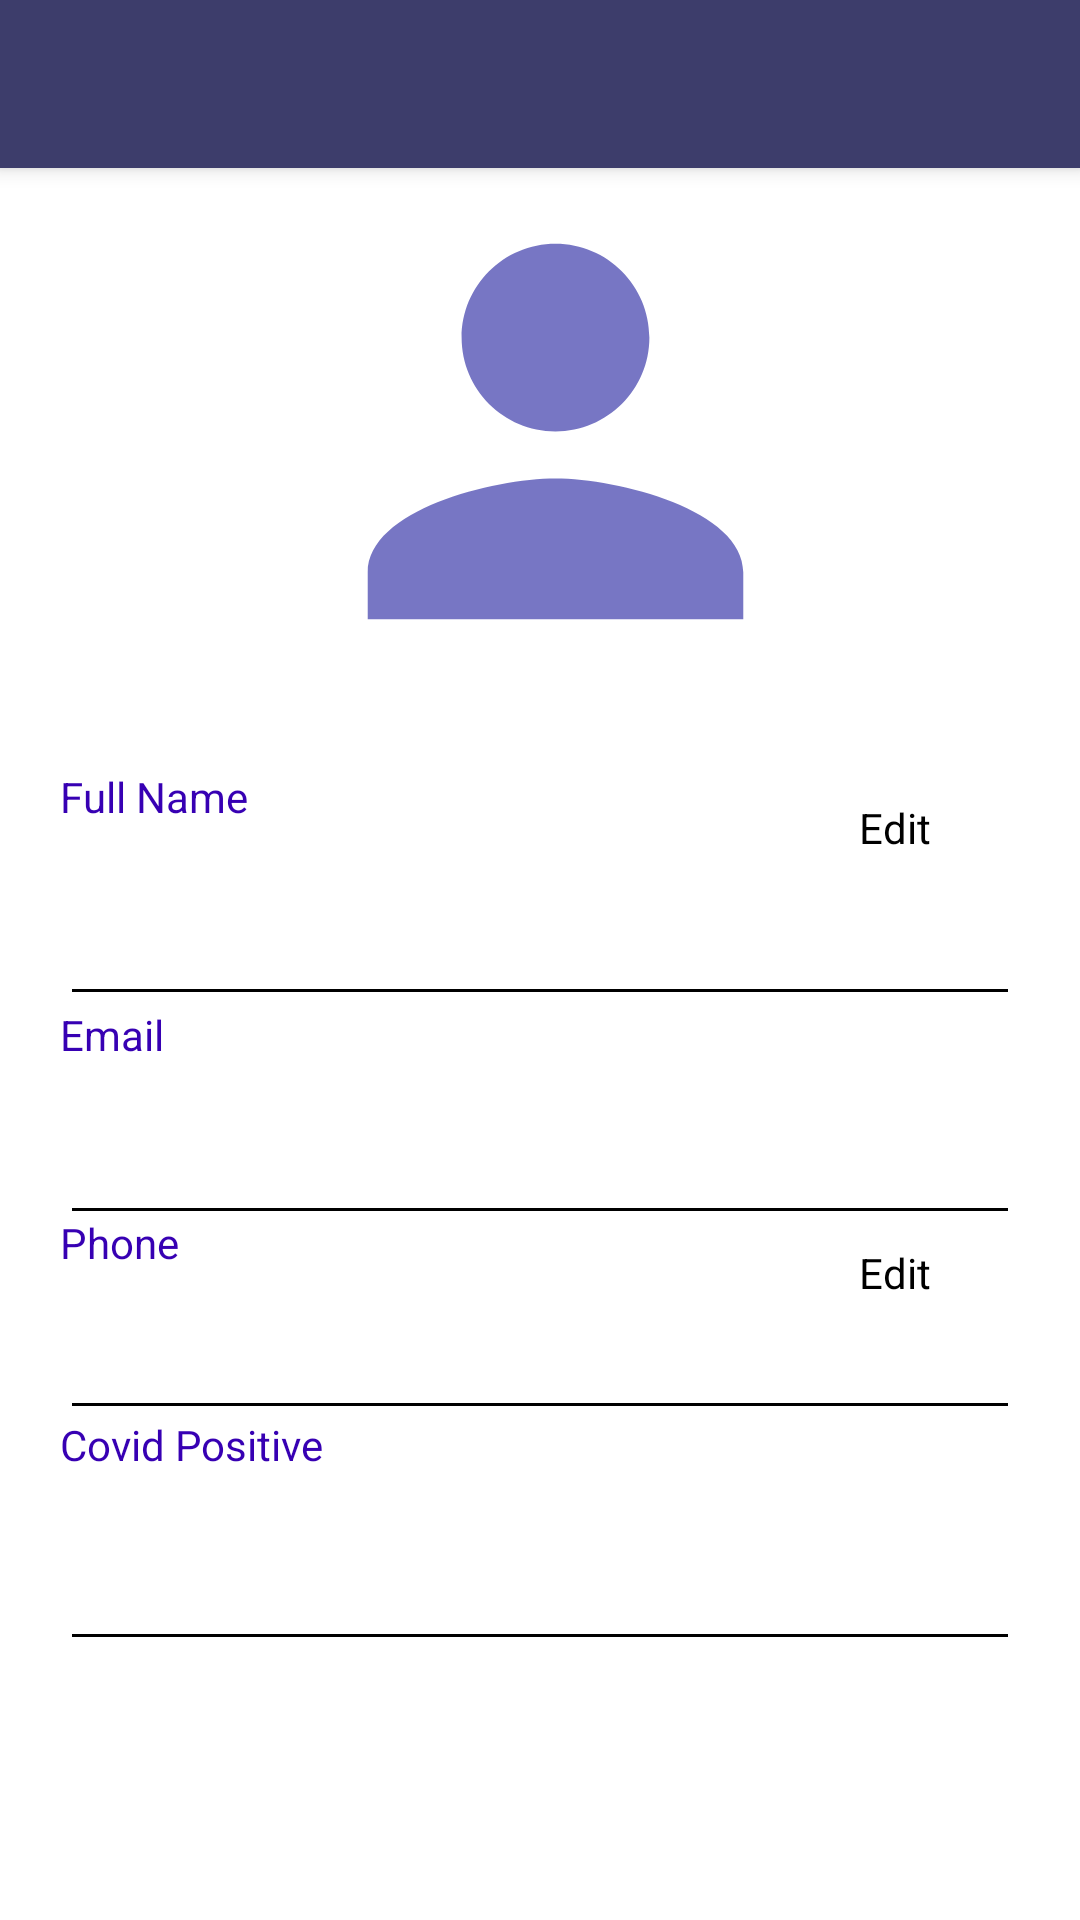

Reconstruct the res/layout file that produces this screen, plus the resources it refers to.
<!-- AndroidManifest.xml: application theme AppTheme -->
<!-- res/layout/activity_profile.xml -->
<?xml version="1.0" encoding="utf-8"?>
<androidx.constraintlayout.widget.ConstraintLayout xmlns:android="http://schemas.android.com/apk/res/android"
    xmlns:app="http://schemas.android.com/apk/res-auto"
    xmlns:tools="http://schemas.android.com/tools"
    android:layout_width="match_parent"
    android:layout_height="match_parent"
    tools:context=".ProfileActivity">

    <include
        android:id="@+id/toolbar"
        layout="@layout/toolbar"
        app:layout_constraintEnd_toEndOf="parent"
        app:layout_constraintHorizontal_bias="1.0"
        app:layout_constraintStart_toStartOf="parent"
        tools:layout_editor_absoluteY="65dp"/>


    <ImageView
        android:id="@+id/imageView"
        android:layout_width="189dp"
        android:layout_height="169dp"
        app:layout_constraintBottom_toBottomOf="parent"
        app:layout_constraintEnd_toEndOf="parent"
        app:layout_constraintHorizontal_bias="0.531"
        app:layout_constraintStart_toStartOf="parent"
        app:layout_constraintTop_toTopOf="parent"
        app:layout_constraintVertical_bias="0.126"
        app:srcCompat="@drawable/personz"
        tools:ignore="VectorDrawableCompat" />

    <TextView
        android:id="@+id/textView2"
        android:layout_width="match_parent"
        android:layout_height="40dp"
        android:layout_marginHorizontal="20dp"
        android:text="Email"
        android:textColor="@color/purple_700"
        app:layout_constraintBottom_toBottomOf="parent"
        app:layout_constraintEnd_toEndOf="parent"
        app:layout_constraintStart_toStartOf="parent"
        app:layout_constraintTop_toBottomOf="@+id/imageView"
        app:layout_constraintVertical_bias="0.288" />


    <EditText
        android:id="@+id/email"
        android:layout_width="match_parent"
        android:layout_height="50dp"
        android:layout_marginHorizontal="20dp"
        android:editable="false"
        android:inputType="none"
        android:textColor="@color/black"
        app:backgroundTint="@color/black"
        app:layout_constraintBottom_toBottomOf="parent"
        app:layout_constraintEnd_toEndOf="parent"
        app:layout_constraintHorizontal_bias="0.6"
        app:layout_constraintStart_toStartOf="parent"
        app:layout_constraintTop_toBottomOf="@+id/imageView"
        app:layout_constraintVertical_bias="0.369" />

    <TextView
        android:id="@+id/textView"
        android:layout_width="match_parent"
        android:layout_height="40dp"
        android:layout_marginStart="20dp"
        android:layout_marginEnd="100dp"
        android:text="Full Name "
        android:textColor="@color/purple_700"
        app:layout_constraintBottom_toBottomOf="parent"
        app:layout_constraintEnd_toEndOf="parent"
        app:layout_constraintHorizontal_bias="1.0"
        app:layout_constraintStart_toStartOf="parent"
        app:layout_constraintTop_toBottomOf="@+id/imageView"
        app:layout_constraintVertical_bias="0.074" />

    <EditText
        android:id="@+id/name"
        android:layout_width="match_parent"
        android:layout_height="50dp"
        android:layout_marginHorizontal="20dp"
        android:editable="false"
        android:inputType="none"
        android:textColor="@color/black"
        app:backgroundTint="@color/black"
        app:layout_constraintBottom_toBottomOf="parent"
        app:layout_constraintEnd_toEndOf="parent"
        app:layout_constraintHorizontal_bias="0.6"
        app:layout_constraintStart_toStartOf="parent"
        app:layout_constraintTop_toBottomOf="@+id/imageView"
        app:layout_constraintVertical_bias="0.167" />


    <TextView
        android:id="@+id/textView3"
        android:layout_width="match_parent"
        android:layout_height="40dp"
        android:layout_marginStart="20dp"
        android:layout_marginEnd="100dp"
        android:text="Phone "
        android:textColor="@color/purple_700"
        app:layout_constraintBottom_toBottomOf="parent"
        app:layout_constraintEnd_toEndOf="parent"
        app:layout_constraintHorizontal_bias="0.0"
        app:layout_constraintStart_toStartOf="parent"
        app:layout_constraintTop_toBottomOf="@+id/imageView"
        app:layout_constraintVertical_bias="0.474" />

    <EditText
        android:id="@+id/phone"
        android:layout_width="match_parent"
        android:layout_height="50dp"
        android:layout_marginHorizontal="20dp"
        android:editable="false"
        android:inputType="none"
        android:textColor="@color/black"
        app:backgroundTint="@color/black"
        app:layout_constraintBottom_toBottomOf="parent"
        app:layout_constraintEnd_toEndOf="parent"
        app:layout_constraintHorizontal_bias="0.0"
        app:layout_constraintStart_toStartOf="parent"
        app:layout_constraintTop_toTopOf="parent"
        app:layout_constraintVertical_bias="0.723" />

    <TextView
        android:id="@+id/textView4"
        android:layout_width="match_parent"
        android:layout_height="40dp"
        android:layout_marginHorizontal="20dp"
        android:text="Covid Positive"
        android:textColor="@color/purple_700"
        app:layout_constraintBottom_toBottomOf="parent"
        app:layout_constraintEnd_toEndOf="parent"
        app:layout_constraintHorizontal_bias="0.4"
        app:layout_constraintStart_toStartOf="parent"
        app:layout_constraintTop_toBottomOf="@+id/imageView"
        app:layout_constraintVertical_bias="0.656" />

    <EditText
        android:id="@+id/covidpos"
        android:layout_width="match_parent"
        android:layout_height="50dp"
        android:layout_marginHorizontal="20dp"
        android:editable="false"
        android:inputType="none"
        android:textColor="@color/black"
        app:backgroundTint="@color/black"
        app:layout_constraintBottom_toBottomOf="parent"
        app:layout_constraintEnd_toEndOf="parent"
        app:layout_constraintHorizontal_bias="1.0"
        app:layout_constraintStart_toStartOf="parent"
        app:layout_constraintTop_toBottomOf="@+id/imageView"
        app:layout_constraintVertical_bias="0.761" />

    <TextView
        android:id="@+id/editfullname"
        android:layout_width="84dp"
        android:layout_height="40dp"
        android:layout_marginRight="20dp"
        android:padding="10dp"
        android:text="Edit"
        android:textAlignment="center"
        android:textColor="@color/black"
        app:layout_constraintBottom_toBottomOf="parent"
        app:layout_constraintEnd_toEndOf="parent"
        app:layout_constraintHorizontal_bias="1.0"
        app:layout_constraintStart_toStartOf="parent"
        app:layout_constraintTop_toBottomOf="@+id/imageView"
        app:layout_constraintVertical_bias="0.075" />

    <TextView
        android:id="@+id/editphone"
        android:layout_width="84dp"
        android:layout_height="40dp"
        android:layout_marginRight="20dp"
        android:padding="10dp"
        android:text="Edit"
        android:textAlignment="center"
        android:textColor="@color/black"
        app:layout_constraintBottom_toBottomOf="parent"
        app:layout_constraintEnd_toEndOf="parent"
        app:layout_constraintHorizontal_bias="1.0"
        app:layout_constraintStart_toStartOf="parent"
        app:layout_constraintTop_toBottomOf="@+id/imageView"
        app:layout_constraintVertical_bias="0.474" />


</androidx.constraintlayout.widget.ConstraintLayout>
<!-- res/layout/toolbar.xml (included above) -->
<?xml version="1.0" encoding="utf-8"?>
<androidx.appcompat.widget.Toolbar xmlns:android="http://schemas.android.com/apk/res/android"
    android:layout_width="match_parent"
    android:layout_height="56dp"
    android:background="@color/teal_200"
    android:elevation="4dp"
    android:theme="@style/ThemeOverlay.AppCompat.Dark.ActionBar"
    android:popupTheme="@style/ThemeOverlay.AppCompat.Light"
    >

</androidx.appcompat.widget.Toolbar>
<!-- resources referenced by this layout -->
<resources>
  <color name="black">#FF000000</color>
  <color name="purple_700">#FF3700B3</color>
  <color name="teal_200">#3D3D6B</color>
  <!-- drawable personz (drawable-anydpi) -->
  <vector xmlns:android="http://schemas.android.com/apk/res/android"
      android:width="24dp"
      android:height="24dp"
      android:viewportWidth="24"
      android:viewportHeight="24"
      android:tint="#5554B5"
      android:alpha="0.8">
    <group android:scaleX="1.1111112"
        android:scaleY="1.1111112"
        android:translateX="-1.3333334"
        android:translateY="-1.3333334">
      <path
          android:fillColor="@android:color/white"
          android:pathData="M12,12c2.21,0 4,-1.79 4,-4s-1.79,-4 -4,-4 -4,1.79 -4,4 1.79,4 4,4zM12,14c-2.67,0 -8,1.34 -8,4v2h16v-2c0,-2.66 -5.33,-4 -8,-4z"/>
    </group>
  </vector>
  <style name="AppTheme" parent="Theme.AppCompat.Light.NoActionBar">
          <item name="windowActionBar">false</item>
          
      </style>
</resources>
